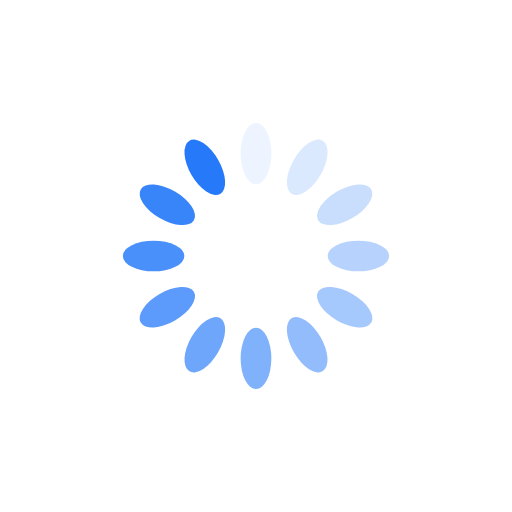
t = 0.00 s
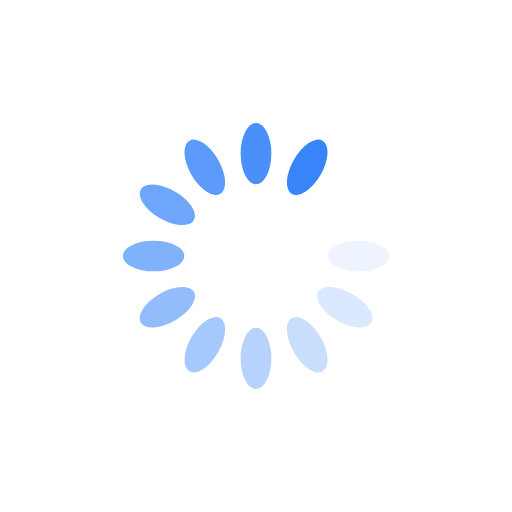
t = 0.20 s
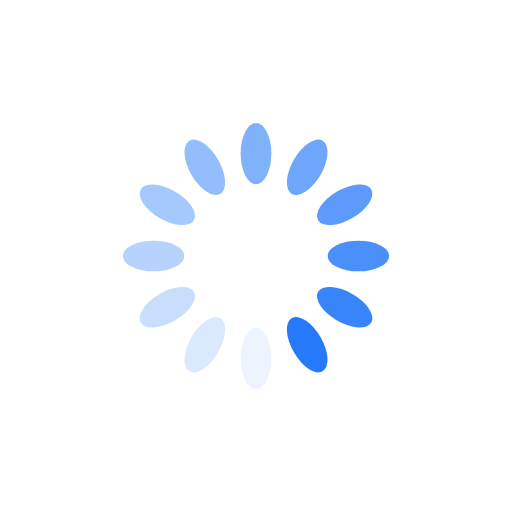
t = 0.39 s
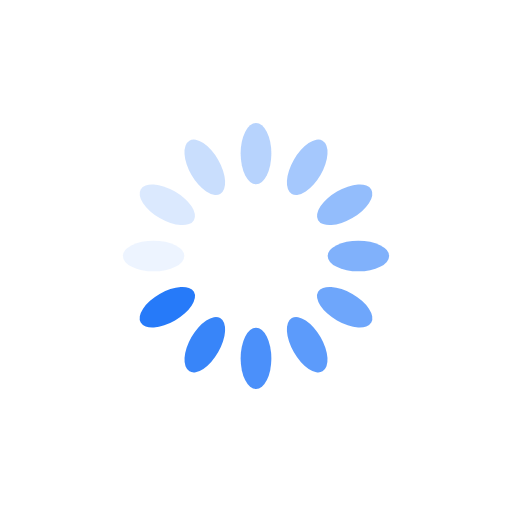
t = 0.59 s

The animated SVG that drew these frames (rendered in a browser with its animation timeline set to each time). Animation: 12 SMIL elements (animate=12); one cycle of 0.78 s, repeats indefinitely.

<?xml version="1.0" encoding="utf-8"?>
<svg xmlns="http://www.w3.org/2000/svg" xmlns:xlink="http://www.w3.org/1999/xlink" style="margin: auto; background: none; display: block; shape-rendering: auto;" width="137px" height="137px" viewBox="0 0 100 100" preserveAspectRatio="xMidYMid">
<g transform="rotate(0 50 50)">
  <rect x="47" y="24" rx="3" ry="6" width="6" height="12" fill="#267af9">
    <animate attributeName="opacity" values="1;0" keyTimes="0;1" dur="0.78125s" begin="-0.7161458333333334s" repeatCount="indefinite"></animate>
  </rect>
</g><g transform="rotate(30 50 50)">
  <rect x="47" y="24" rx="3" ry="6" width="6" height="12" fill="#267af9">
    <animate attributeName="opacity" values="1;0" keyTimes="0;1" dur="0.78125s" begin="-0.6510416666666667s" repeatCount="indefinite"></animate>
  </rect>
</g><g transform="rotate(60 50 50)">
  <rect x="47" y="24" rx="3" ry="6" width="6" height="12" fill="#267af9">
    <animate attributeName="opacity" values="1;0" keyTimes="0;1" dur="0.78125s" begin="-0.5859375s" repeatCount="indefinite"></animate>
  </rect>
</g><g transform="rotate(90 50 50)">
  <rect x="47" y="24" rx="3" ry="6" width="6" height="12" fill="#267af9">
    <animate attributeName="opacity" values="1;0" keyTimes="0;1" dur="0.78125s" begin="-0.5208333333333334s" repeatCount="indefinite"></animate>
  </rect>
</g><g transform="rotate(120 50 50)">
  <rect x="47" y="24" rx="3" ry="6" width="6" height="12" fill="#267af9">
    <animate attributeName="opacity" values="1;0" keyTimes="0;1" dur="0.78125s" begin="-0.4557291666666667s" repeatCount="indefinite"></animate>
  </rect>
</g><g transform="rotate(150 50 50)">
  <rect x="47" y="24" rx="3" ry="6" width="6" height="12" fill="#267af9">
    <animate attributeName="opacity" values="1;0" keyTimes="0;1" dur="0.78125s" begin="-0.390625s" repeatCount="indefinite"></animate>
  </rect>
</g><g transform="rotate(180 50 50)">
  <rect x="47" y="24" rx="3" ry="6" width="6" height="12" fill="#267af9">
    <animate attributeName="opacity" values="1;0" keyTimes="0;1" dur="0.78125s" begin="-0.32552083333333337s" repeatCount="indefinite"></animate>
  </rect>
</g><g transform="rotate(210 50 50)">
  <rect x="47" y="24" rx="3" ry="6" width="6" height="12" fill="#267af9">
    <animate attributeName="opacity" values="1;0" keyTimes="0;1" dur="0.78125s" begin="-0.2604166666666667s" repeatCount="indefinite"></animate>
  </rect>
</g><g transform="rotate(240 50 50)">
  <rect x="47" y="24" rx="3" ry="6" width="6" height="12" fill="#267af9">
    <animate attributeName="opacity" values="1;0" keyTimes="0;1" dur="0.78125s" begin="-0.1953125s" repeatCount="indefinite"></animate>
  </rect>
</g><g transform="rotate(270 50 50)">
  <rect x="47" y="24" rx="3" ry="6" width="6" height="12" fill="#267af9">
    <animate attributeName="opacity" values="1;0" keyTimes="0;1" dur="0.78125s" begin="-0.13020833333333334s" repeatCount="indefinite"></animate>
  </rect>
</g><g transform="rotate(300 50 50)">
  <rect x="47" y="24" rx="3" ry="6" width="6" height="12" fill="#267af9">
    <animate attributeName="opacity" values="1;0" keyTimes="0;1" dur="0.78125s" begin="-0.06510416666666667s" repeatCount="indefinite"></animate>
  </rect>
</g><g transform="rotate(330 50 50)">
  <rect x="47" y="24" rx="3" ry="6" width="6" height="12" fill="#267af9">
    <animate attributeName="opacity" values="1;0" keyTimes="0;1" dur="0.78125s" begin="0s" repeatCount="indefinite"></animate>
  </rect>
</g>
<!-- [ldio] generated by https://loading.io/ --></svg>